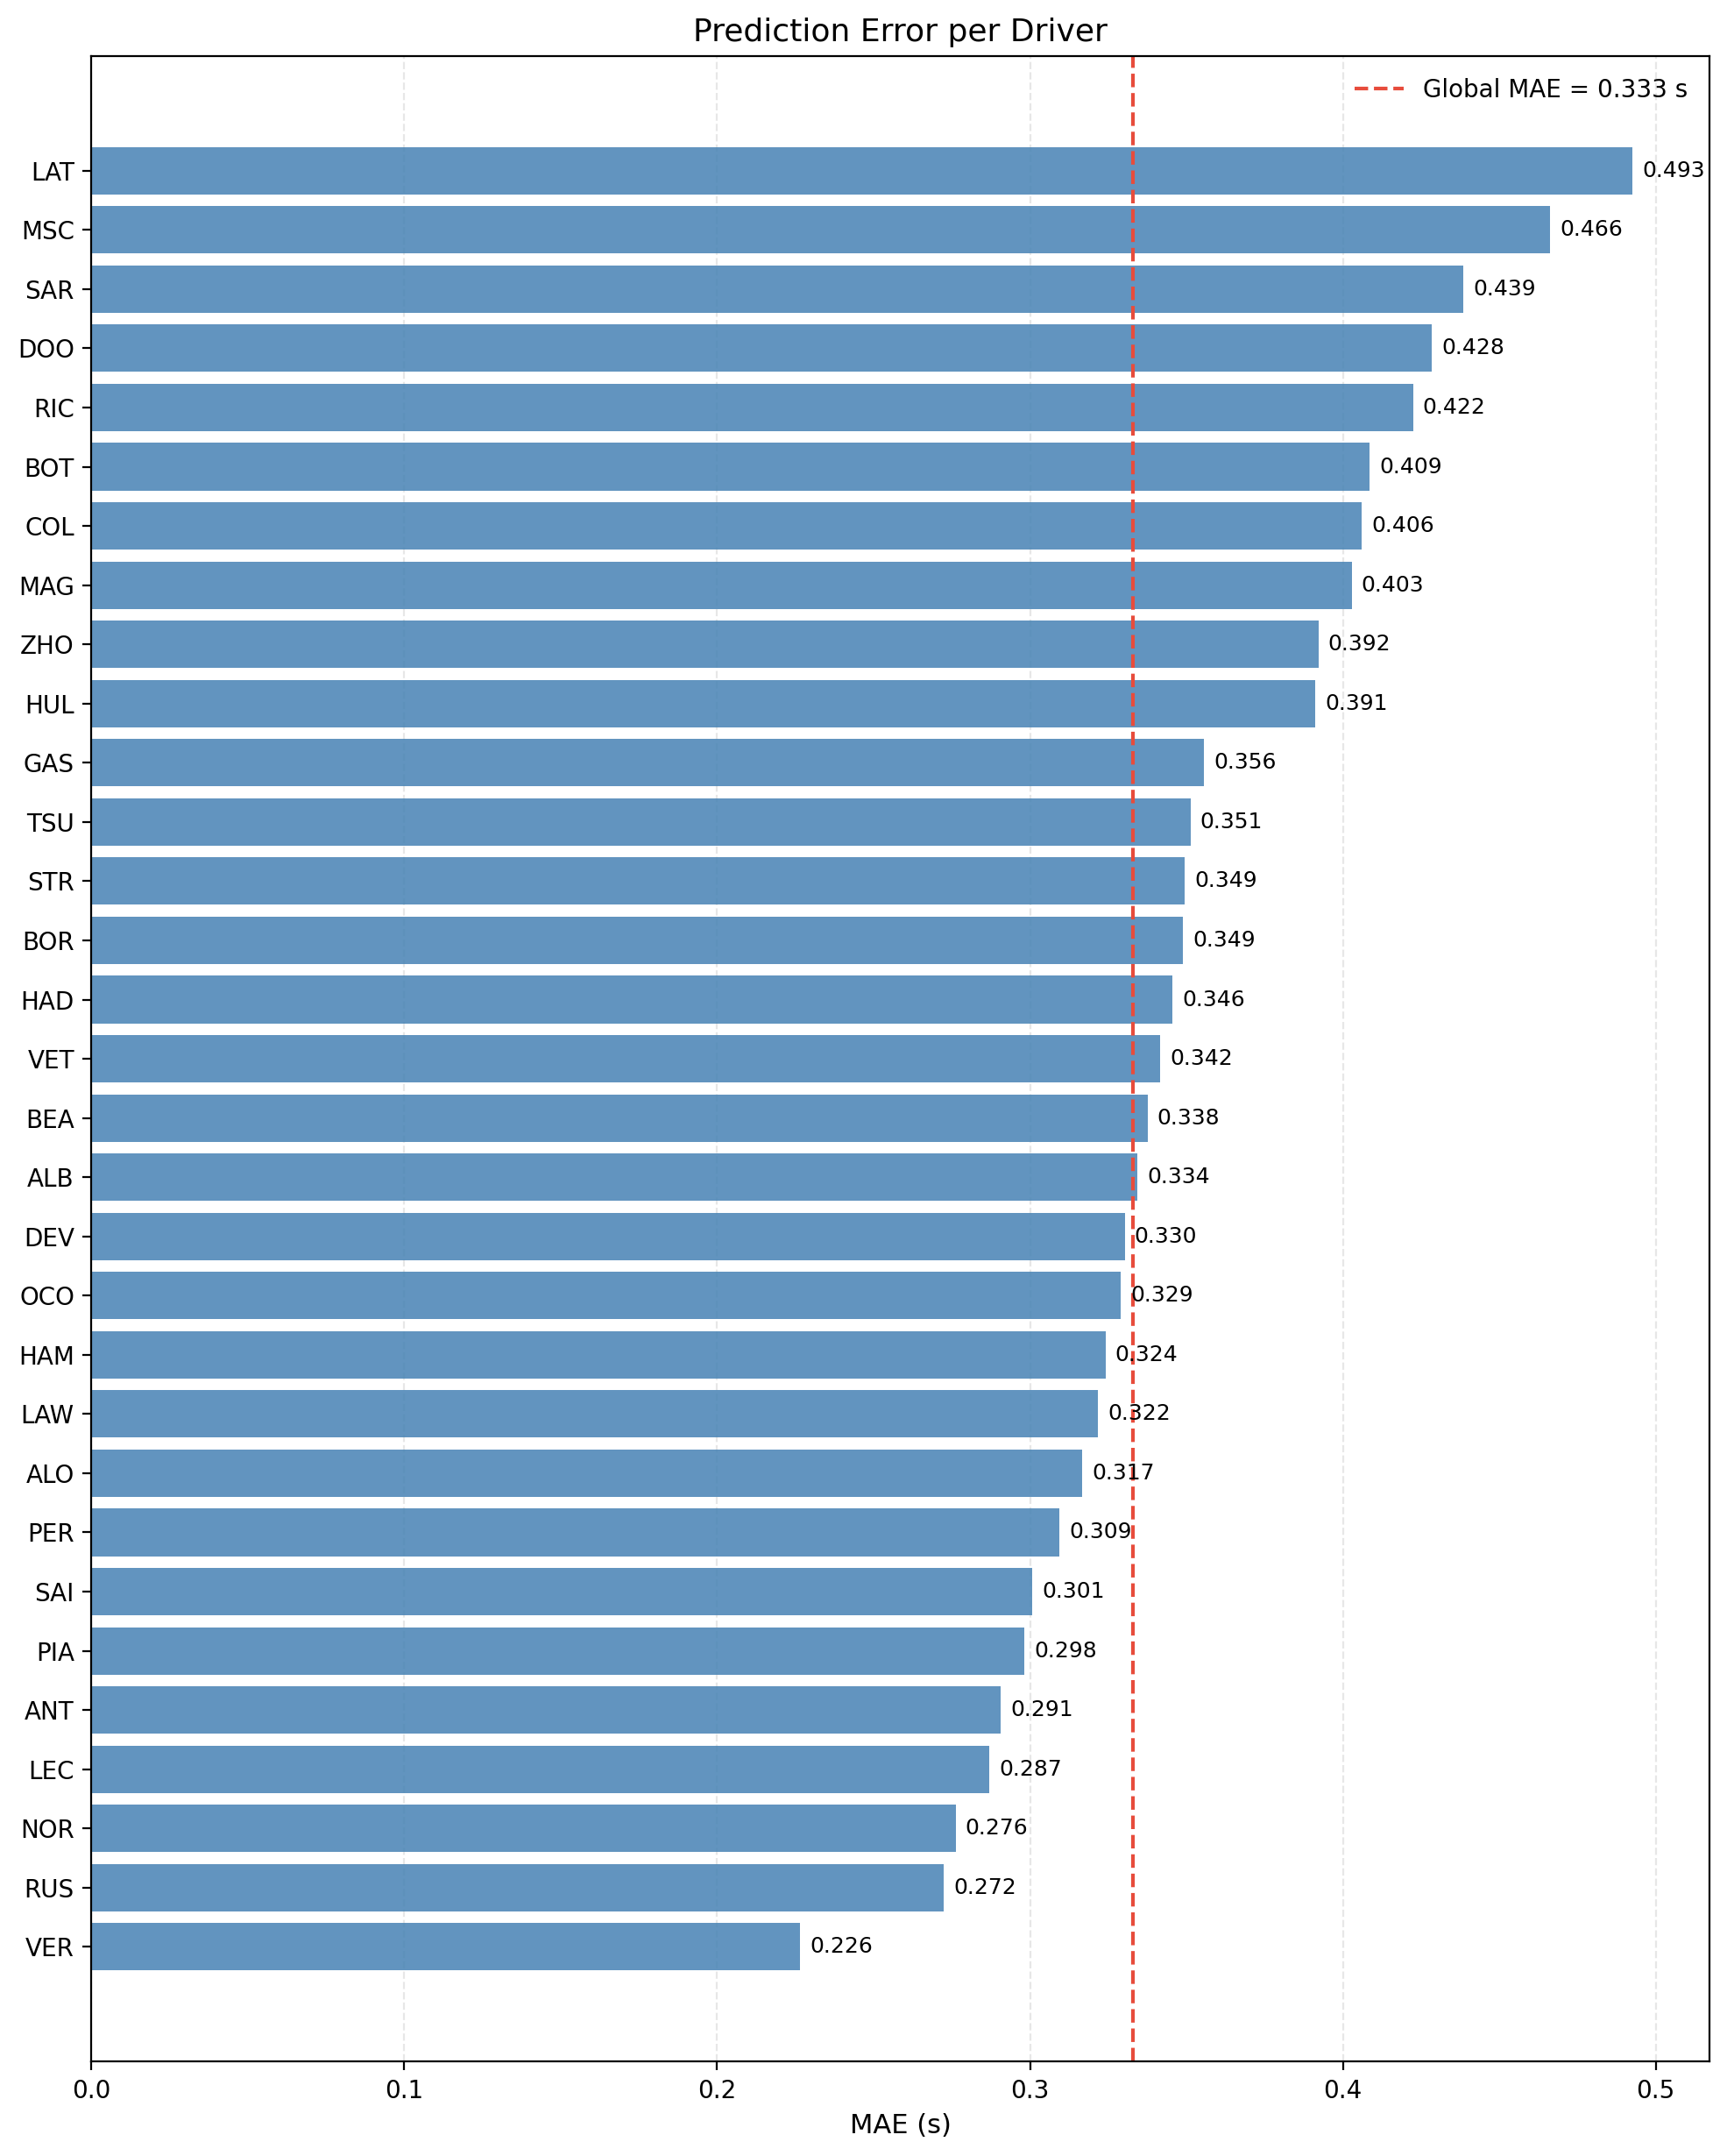

Data behind this chart, as committed beside it:
Driver, MAE, Laps
VER, 0.2264, 2829
RUS, 0.2725, 2822
NOR, 0.2762, 2804
LEC, 0.287, 2704
ANT, 0.2907, 712
PIA, 0.2982, 2294
SAI, 0.3007, 2698
PER, 0.3094, 1756
ALO, 0.3167, 2702
LAW, 0.3218, 1089
HAM, 0.3241, 2713
OCO, 0.3291, 2676
DEV, 0.3302, 363
ALB, 0.3344, 2335
BEA, 0.3375, 859
VET, 0.3417, 413
HAD, 0.3456, 814
BOR, 0.3489, 758
STR, 0.3495, 2558
TSU, 0.3513, 2530
GAS, 0.3556, 2515
HUL, 0.3911, 2135
ZHO, 0.3921, 1801
MAG, 0.4028, 1735
COL, 0.4061, 895
BOT, 0.4086, 1867
RIC, 0.4224, 1248
DOO, 0.4285, 171
SAR, 0.4386, 1051
MSC, 0.4663, 383
LAT, 0.4926, 387
